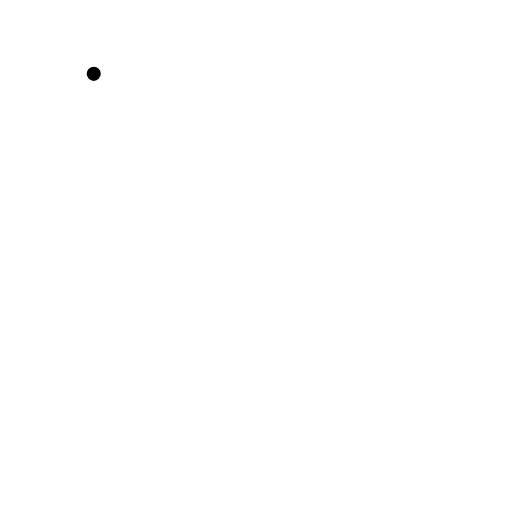
t = 0.00 s
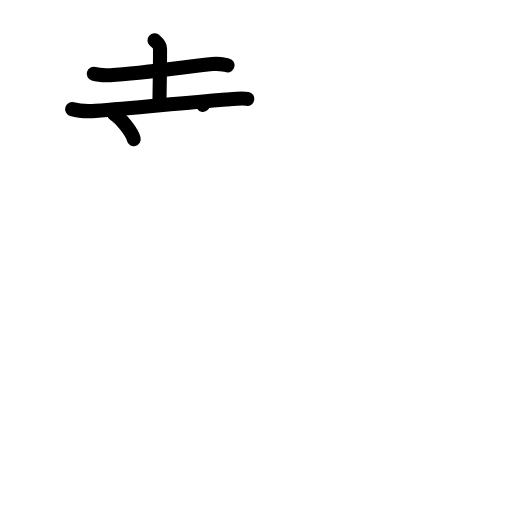
t = 4.40 s
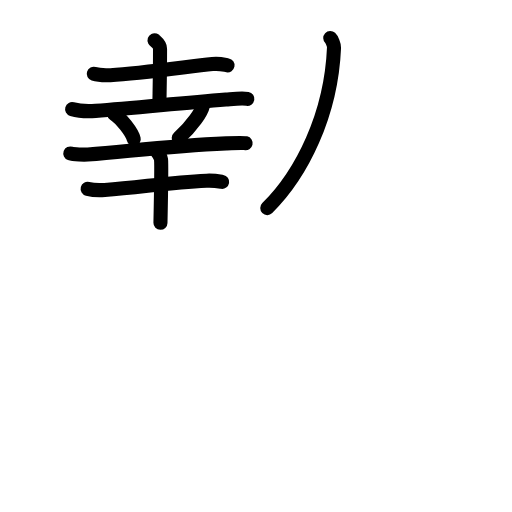
t = 8.80 s
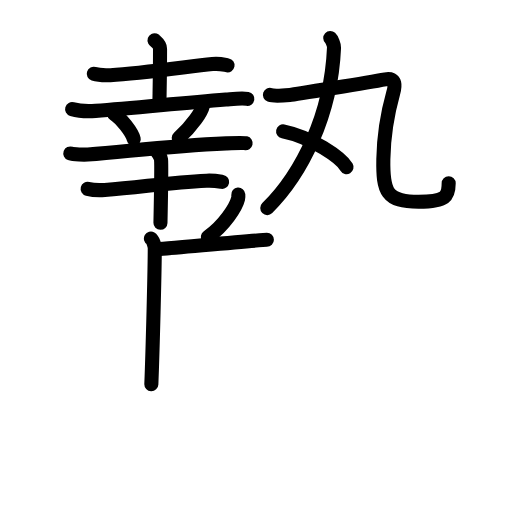
t = 13.20 s
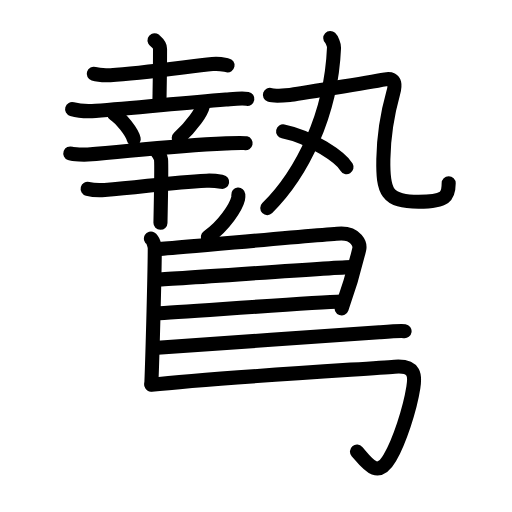
t = 17.60 s
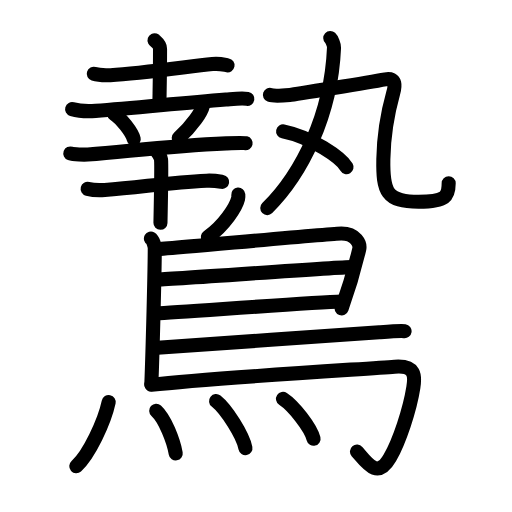
t = 22.00 s

The animated SVG that drew these frames (rendered in a browser with its animation timeline set to each time). Animation: 67 SMIL elements (animate=67); one cycle of 22.00 s.

<?xml version="1.0" encoding="UTF-8"?>
<!--
AniKanjiVG is licensed by CC-BY-SA Paul C. Sommerhoff (https://bitbucket.org/sommerhoff/anikanjivg).
AniKanjiVG uses KanjiVG which is licensed by CC-BY-SA Ulrich Apel (http://kanjivg.tagaini.net).
See also http://creativecommons.org/licenses/by-sa/3.0/
-->
<svg xmlns:kvg='http://kanjivg.tagaini.net' xmlns='http://www.w3.org/2000/svg' width='109' height='109' viewBox='0 0 109 109' style='fill:none;stroke:#000000;stroke-width:3;stroke-linecap:round;stroke-linejoin:round;' id="kvg:kanji_09dd9"><g id="kvg:09dd9" kvg:element="鷙"><g id="kvg:09dd9-g1" kvg:element="執" kvg:position="top"><g id="kvg:09dd9-g2" kvg:element="幸" kvg:position="left"><g id="kvg:09dd9-g3" kvg:position="top"><g id="kvg:09dd9-g4" kvg:element="土"><path id="kvg:09dd9-s1" kvg:type="㇐" d="M19.96,15.72c0.92,0.29,2.6,0.33,3.53,0.29c6.54-0.33,16.02-1.76,21.73-2.38c1.52-0.17,2.46,0.14,3.22,0.28"><animate attributeName="d" begin="0.0s" dur="0.3333333333333333s" from="M19.96,15.72C19.96,15.72,19.96,15.72,19.96,15.72" to="M19.96,15.72c0.92,0.29,2.6,0.33,3.53,0.29" />
<animate attributeName="d" begin="0.3333333333333333s" dur="0.3333333333333333s" from="M19.96,15.72c0.92,0.29,2.6,0.33,3.53,0.29c0,0,0,0,0,0,0" to="M19.96,15.72c0.92,0.29,2.6,0.33,3.53,0.29c6.54-0.33,16.02-1.76,21.73-2.38" />
<animate attributeName="d" begin="0.6666666666666666s" dur="0.3333333333333333s" from="M19.96,15.72c0.92,0.29,2.6,0.33,3.53,0.29c6.54-0.33,16.02-1.76,21.73-2.38c0,0,0,0,0,0,0" to="M19.96,15.72c0.92,0.29,2.6,0.33,3.53,0.29c6.54-0.33,16.02-1.76,21.73-2.38c1.52-0.17,2.46,0.14,3.22,0.28" />
</path>
<path id="kvg:09dd9-s2" kvg:type="㇑a" d="M32.9,8.57c0.08,0.16,1.17,0.81,1.17,1.8c0,6.42-0.13,10.26-0.13,11.87"><animate attributeName="d" begin="1.0s" dur="0.5s" from="M32.9,8.57C32.9,8.57,32.9,8.57,32.9,8.57" to="M32.9,8.57c0.08,0.16,1.17,0.81,1.17,1.8" />
<animate attributeName="d" begin="1.5s" dur="0.5s" from="M32.9,8.57c0.08,0.16,1.17,0.81,1.17,1.8c0,0,0,0,0,0,0" to="M32.9,8.57c0.08,0.16,1.17,0.81,1.17,1.8c0,6.42-0.13,10.26-0.13,11.87" />
<animate attributeName="d" begin="0s" dur="1.0s" from="M-100,-100" to="M-100,-100" />
</path>
<path id="kvg:09dd9-s3" kvg:type="㇐" d="M15.35,23.23c1.3,0.38,3.7,0.47,5,0.38c8.4-0.61,17.4-1.61,27.74-2.43c2.17-0.17,3.48-0.32,4.57-0.13"><animate attributeName="d" begin="2.0s" dur="0.3333333333333333s" from="M15.35,23.23C15.35,23.23,15.35,23.23,15.35,23.23" to="M15.35,23.23c1.3,0.38,3.7,0.47,5,0.38" />
<animate attributeName="d" begin="2.3333333333333335s" dur="0.3333333333333333s" from="M15.35,23.23c1.3,0.38,3.7,0.47,5,0.38c0,0,0,0,0,0,0" to="M15.35,23.23c1.3,0.38,3.7,0.47,5,0.38c8.4-0.61,17.4-1.61,27.74-2.43" />
<animate attributeName="d" begin="2.6666666666666665s" dur="0.3333333333333333s" from="M15.35,23.23c1.3,0.38,3.7,0.47,5,0.38c8.4-0.61,17.4-1.61,27.74-2.43c0,0,0,0,0,0,0" to="M15.35,23.23c1.3,0.38,3.7,0.47,5,0.38c8.4-0.61,17.4-1.61,27.74-2.43c2.17-0.17,3.48-0.32,4.57-0.13" />
<animate attributeName="d" begin="0s" dur="2.0s" from="M-100,-100" to="M-100,-100" />
</path>
</g>
<path id="kvg:09dd9-s4" kvg:type="㇔" d="M24.26,24.21c1.49,0.95,3.84,3.92,4.21,5.4"><animate attributeName="d" begin="3.0s" dur="1.0s" from="M24.26,24.21C24.26,24.21,24.26,24.21,24.26,24.21" to="M24.26,24.21c1.49,0.95,3.84,3.92,4.21,5.4" />
<animate attributeName="d" begin="0s" dur="3.0s" from="M-100,-100" to="M-100,-100" />
</path>
<path id="kvg:09dd9-s5" kvg:type="㇒" d="M43.24,21.78c0.01,0.17,0.03,0.43-0.03,0.67c-0.32,1.41-2.17,4.23-5.16,6.94"><animate attributeName="d" begin="4.0s" dur="0.5s" from="M43.24,21.78C43.24,21.78,43.24,21.78,43.24,21.78" to="M43.24,21.78c0.01,0.17,0.03,0.43-0.03,0.67" />
<animate attributeName="d" begin="4.5s" dur="0.5s" from="M43.24,21.78c0.01,0.17,0.03,0.43-0.03,0.67c0,0,0,0,0,0,0" to="M43.24,21.78c0.01,0.17,0.03,0.43-0.03,0.67c-0.32,1.41-2.17,4.23-5.16,6.94" />
<animate attributeName="d" begin="0s" dur="4.0s" from="M-100,-100" to="M-100,-100" />
</path>
</g>
<g id="kvg:09dd9-g5" kvg:element="干" kvg:position="bottom"><path id="kvg:09dd9-s6" kvg:type="㇐" d="M14.97,32.67c0.69,0.25,3.04,0.28,3.73,0.23c10.54-0.9,17.86-1.86,29.48-2.38c1.14-0.05,3.53-0.16,4.11-0.03"><animate attributeName="d" begin="5.0s" dur="0.3333333333333333s" from="M14.97,32.67C14.97,32.67,14.97,32.67,14.97,32.67" to="M14.97,32.67c0.69,0.25,3.04,0.28,3.73,0.23" />
<animate attributeName="d" begin="5.333333333333333s" dur="0.3333333333333333s" from="M14.97,32.67c0.69,0.25,3.04,0.28,3.73,0.23c0,0,0,0,0,0,0" to="M14.97,32.67c0.69,0.25,3.04,0.28,3.73,0.23c10.54-0.9,17.86-1.86,29.48-2.38" />
<animate attributeName="d" begin="5.666666666666667s" dur="0.3333333333333333s" from="M14.97,32.67c0.69,0.25,3.04,0.28,3.73,0.23c10.54-0.9,17.86-1.86,29.48-2.38c0,0,0,0,0,0,0" to="M14.97,32.67c0.69,0.25,3.04,0.28,3.73,0.23c10.54-0.9,17.86-1.86,29.48-2.38c1.14-0.05,3.53-0.16,4.11-0.03" />
<animate attributeName="d" begin="0s" dur="5.0s" from="M-100,-100" to="M-100,-100" />
</path>
<g id="kvg:09dd9-g6" kvg:element="十"><path id="kvg:09dd9-s7" kvg:type="㇐" d="M18.66,40.2c0.95,0.24,2.69,0.31,3.63,0.24c7.95-0.6,13.55-1.59,21.69-1.97c1.57-0.07,2.52,0.11,3.31,0.24"><animate attributeName="d" begin="6.0s" dur="0.3333333333333333s" from="M18.66,40.2C18.66,40.2,18.66,40.2,18.66,40.2" to="M18.66,40.2c0.95,0.24,2.69,0.31,3.63,0.24" />
<animate attributeName="d" begin="6.333333333333333s" dur="0.3333333333333333s" from="M18.66,40.2c0.95,0.24,2.69,0.31,3.63,0.24c0,0,0,0,0,0,0" to="M18.66,40.2c0.95,0.24,2.69,0.31,3.63,0.24c7.95-0.6,13.55-1.59,21.69-1.97" />
<animate attributeName="d" begin="6.666666666666667s" dur="0.3333333333333333s" from="M18.66,40.2c0.95,0.24,2.69,0.31,3.63,0.24c7.95-0.6,13.55-1.59,21.69-1.97c0,0,0,0,0,0,0" to="M18.66,40.2c0.95,0.24,2.69,0.31,3.63,0.24c7.95-0.6,13.55-1.59,21.69-1.97c1.57-0.07,2.52,0.11,3.31,0.24" />
<animate attributeName="d" begin="0s" dur="6.0s" from="M-100,-100" to="M-100,-100" />
</path>
<path id="kvg:09dd9-s8" kvg:type="㇑" d="M33.1,31.91c0.35,0.27,1.11,1.49,1.18,2.03c0.07,0.54-0.05,10.12-0.12,13.49"><animate attributeName="d" begin="7.0s" dur="0.5s" from="M33.1,31.91C33.1,31.91,33.1,31.91,33.1,31.91" to="M33.1,31.91c0.35,0.27,1.11,1.49,1.18,2.03" />
<animate attributeName="d" begin="7.5s" dur="0.5s" from="M33.1,31.91c0.35,0.27,1.11,1.49,1.18,2.03c0,0,0,0,0,0,0" to="M33.1,31.91c0.35,0.27,1.11,1.49,1.18,2.03c0.07,0.54-0.05,10.12-0.12,13.49" />
<animate attributeName="d" begin="0s" dur="7.0s" from="M-100,-100" to="M-100,-100" />
</path>
</g>
</g>
</g>
<g id="kvg:09dd9-g7" kvg:element="丸" kvg:position="right"><g id="kvg:09dd9-g8" kvg:element="九"><path id="kvg:09dd9-s9" kvg:type="㇒" d="M70.31,8.09c0.33,0.31,0.83,1.48,0.8,2.04C70.5,24.5,64.25,37,56.9,44.3"><animate attributeName="d" begin="8.0s" dur="0.5s" from="M70.31,8.09C70.31,8.09,70.31,8.09,70.31,8.09" to="M70.31,8.09c0.33,0.31,0.83,1.48,0.8,2.04" />
<animate attributeName="d" begin="8.5s" dur="0.5s" from="M70.31,8.09c0.33,0.31,0.83,1.48,0.8,2.04c0,0,0,0,0,0,0" to="M70.31,8.09c0.33,0.31,0.83,1.48,0.8,2.04C70.5,24.5,64.25,37,56.9,44.3" />
<animate attributeName="d" begin="0s" dur="8.0s" from="M-100,-100" to="M-100,-100" />
</path>
<g id="kvg:09dd9-g9" kvg:element="乙"><path id="kvg:09dd9-s10" kvg:type="㇈" d="M57.46,20.21c0.85,0.3,3.17,0.1,4.24,0s16.99-2.71,20.33-3.32c2.46-0.44,2.04,1.65,1.68,2.91c-0.97,3.45-2,8.49-2.1,14.09c-0.12,6.86,0.63,9.06,7.5,9.06c5.88,0,6.41-1.2,6.41-3.92"><animate attributeName="d" begin="9.0s" dur="0.2s" from="M57.46,20.21C57.46,20.21,57.46,20.21,57.46,20.21" to="M57.46,20.21c0.85,0.3,3.17,0.1,4.24,0s16.99-2.71,20.33-3.32" />
<animate attributeName="d" begin="9.2s" dur="0.2s" from="M57.46,20.21c0.85,0.3,3.17,0.1,4.24,0s16.99-2.71,20.33-3.32c0,0,0,0,0,0,0" to="M57.46,20.21c0.85,0.3,3.17,0.1,4.24,0s16.99-2.71,20.33-3.32c2.46-0.44,2.04,1.65,1.68,2.91" />
<animate attributeName="d" begin="9.4s" dur="0.2s" from="M57.46,20.21c0.85,0.3,3.17,0.1,4.24,0s16.99-2.71,20.33-3.32c2.46-0.44,2.04,1.65,1.68,2.91c0,0,0,0,0,0,0" to="M57.46,20.21c0.85,0.3,3.17,0.1,4.24,0s16.99-2.71,20.33-3.32c2.46-0.44,2.04,1.65,1.68,2.91c-0.97,3.45-2,8.49-2.1,14.09" />
<animate attributeName="d" begin="9.6s" dur="0.2s" from="M57.46,20.21c0.85,0.3,3.17,0.1,4.24,0s16.99-2.71,20.33-3.32c2.46-0.44,2.04,1.65,1.68,2.91c-0.97,3.45-2,8.49-2.1,14.09c0,0,0,0,0,0,0" to="M57.46,20.21c0.85,0.3,3.17,0.1,4.24,0s16.99-2.71,20.33-3.32c2.46-0.44,2.04,1.65,1.68,2.91c-0.97,3.45-2,8.49-2.1,14.09c-0.12,6.86,0.63,9.06,7.5,9.06" />
<animate attributeName="d" begin="9.8s" dur="0.2s" from="M57.46,20.21c0.85,0.3,3.17,0.1,4.24,0s16.99-2.71,20.33-3.32c2.46-0.44,2.04,1.65,1.68,2.91c-0.97,3.45-2,8.49-2.1,14.09c-0.12,6.86,0.63,9.06,7.5,9.06c0,0,0,0,0,0,0" to="M57.46,20.21c0.85,0.3,3.17,0.1,4.24,0s16.99-2.71,20.33-3.32c2.46-0.44,2.04,1.65,1.68,2.91c-0.97,3.45-2,8.49-2.1,14.09c-0.12,6.86,0.63,9.06,7.5,9.06c5.88,0,6.41-1.2,6.41-3.92" />
<animate attributeName="d" begin="0s" dur="9.0s" from="M-100,-100" to="M-100,-100" />
</path>
</g>
</g>
<g id="kvg:09dd9-g10" kvg:element="丶"><path id="kvg:09dd9-s11" kvg:type="㇔" d="M60.27,27.95c6.07,1.23,12.31,5.61,13.5,7.62"><animate attributeName="d" begin="10.0s" dur="1.0s" from="M60.27,27.95C60.27,27.95,60.27,27.95,60.27,27.95" to="M60.27,27.95c6.07,1.23,12.31,5.61,13.5,7.62" />
<animate attributeName="d" begin="0s" dur="10.0s" from="M-100,-100" to="M-100,-100" />
</path>
</g>
</g>
</g>
<g id="kvg:09dd9-g11" kvg:element="鳥" kvg:position="bottom" kvg:radical="general"><path id="kvg:09dd9-s12" kvg:type="㇒" d="M50.73,41.43c0.02,0.21,0.04,0.55-0.04,0.85c-0.44,1.8-2.97,5.75-6.44,8.17"><animate attributeName="d" begin="11.0s" dur="0.5s" from="M50.73,41.43C50.73,41.43,50.73,41.43,50.73,41.43" to="M50.73,41.43c0.02,0.21,0.04,0.55-0.04,0.85" />
<animate attributeName="d" begin="11.5s" dur="0.5s" from="M50.73,41.43c0.02,0.21,0.04,0.55-0.04,0.85c0,0,0,0,0,0,0" to="M50.73,41.43c0.02,0.21,0.04,0.55-0.04,0.85c-0.44,1.8-2.97,5.75-6.44,8.17" />
<animate attributeName="d" begin="0s" dur="11.0s" from="M-100,-100" to="M-100,-100" />
</path>
<path id="kvg:09dd9-s13" kvg:type="㇑" d="M32.13,50.79c0.46,0.26,0.82,1.61,0.82,2.05c0,4.51-0.45,21.84-0.73,28.94"><animate attributeName="d" begin="12.0s" dur="0.5s" from="M32.13,50.79C32.13,50.79,32.13,50.79,32.13,50.79" to="M32.13,50.79c0.46,0.26,0.82,1.61,0.82,2.05" />
<animate attributeName="d" begin="12.5s" dur="0.5s" from="M32.13,50.79c0.46,0.26,0.82,1.61,0.82,2.05c0,0,0,0,0,0,0" to="M32.13,50.79c0.46,0.26,0.82,1.61,0.82,2.05c0,4.51-0.45,21.84-0.73,28.94" />
<animate attributeName="d" begin="0s" dur="12.0s" from="M-100,-100" to="M-100,-100" />
</path>
<path id="kvg:09dd9-s14" kvg:type="㇕a" d="M33.02,53.07C35.15,53,70.61,49.7,72.68,49.7c3.07,0,4.07,2.2,3.79,3.37c-0.17,0.72-1.75,7.05-3.73,12.59"><animate attributeName="d" begin="13.0s" dur="0.3333333333333333s" from="M33.02,53.07C33.02,53.07,33.02,53.07,33.02,53.07" to="M33.02,53.07C35.15,53,70.61,49.7,72.68,49.7" />
<animate attributeName="d" begin="13.333333333333334s" dur="0.3333333333333333s" from="M33.02,53.07C35.15,53,70.61,49.7,72.68,49.7c0,0,0,0,0,0,0" to="M33.02,53.07C35.15,53,70.61,49.7,72.68,49.7c3.07,0,4.07,2.2,3.79,3.37" />
<animate attributeName="d" begin="13.666666666666666s" dur="0.3333333333333333s" from="M33.02,53.07C35.15,53,70.61,49.7,72.68,49.7c3.07,0,4.07,2.2,3.79,3.37c0,0,0,0,0,0,0" to="M33.02,53.07C35.15,53,70.61,49.7,72.68,49.7c3.07,0,4.07,2.2,3.79,3.37c-0.17,0.72-1.75,7.05-3.73,12.59" />
<animate attributeName="d" begin="0s" dur="13.0s" from="M-100,-100" to="M-100,-100" />
</path>
<path id="kvg:09dd9-s15" kvg:type="㇐a" d="M33.36,59.51c2.61,0,38.42-2.64,41.37-2.64"><animate attributeName="d" begin="14.0s" dur="1.0s" from="M33.36,59.51C33.36,59.51,33.36,59.51,33.36,59.51" to="M33.36,59.51c2.61,0,38.42-2.64,41.37-2.64" />
<animate attributeName="d" begin="0s" dur="14.0s" from="M-100,-100" to="M-100,-100" />
</path>
<path id="kvg:09dd9-s16" kvg:type="㇐a" d="M33.24,66.71c5.31-0.26,32.87-2.3,39.48-2.52"><animate attributeName="d" begin="15.0s" dur="1.0s" from="M33.24,66.71C33.24,66.71,33.24,66.71,33.24,66.71" to="M33.24,66.71c5.31-0.26,32.87-2.3,39.48-2.52" />
<animate attributeName="d" begin="0s" dur="15.0s" from="M-100,-100" to="M-100,-100" />
</path>
<path id="kvg:09dd9-s17" kvg:type="㇐b" d="M33.53,74.02c8.48-0.67,37.22-2.52,47.22-3.27c1.68-0.13,4.53-0.36,5.38-0.24"><animate attributeName="d" begin="16.0s" dur="0.5s" from="M33.53,74.02C33.53,74.02,33.53,74.02,33.53,74.02" to="M33.53,74.02c8.48-0.67,37.22-2.52,47.22-3.27" />
<animate attributeName="d" begin="16.5s" dur="0.5s" from="M33.53,74.02c8.48-0.67,37.22-2.52,47.22-3.27c0,0,0,0,0,0,0" to="M33.53,74.02c8.48-0.67,37.22-2.52,47.22-3.27c1.68-0.13,4.53-0.36,5.38-0.24" />
<animate attributeName="d" begin="0s" dur="16.0s" from="M-100,-100" to="M-100,-100" />
</path>
<path id="kvg:09dd9-s18" kvg:type="㇆a" d="M32.23,81.92C44.71,80.5,77.08,78.59,84,78.07c4.5-0.34,4.38,1.98,4,4.41c-0.75,4.78-3,11.53-5,14.99c-2.62,4.54-4.75,1.28-7-1.33"><animate attributeName="d" begin="17.0s" dur="0.25s" from="M32.23,81.92C32.23,81.92,32.23,81.92,32.23,81.92" to="M32.23,81.92C44.71,80.5,77.08,78.59,84,78.07" />
<animate attributeName="d" begin="17.25s" dur="0.25s" from="M32.23,81.92C44.71,80.5,77.08,78.59,84,78.07c0,0,0,0,0,0,0" to="M32.23,81.92C44.71,80.5,77.08,78.59,84,78.07c4.5-0.34,4.38,1.98,4,4.41" />
<animate attributeName="d" begin="17.5s" dur="0.25s" from="M32.23,81.92C44.71,80.5,77.08,78.59,84,78.07c4.5-0.34,4.38,1.98,4,4.41c0,0,0,0,0,0,0" to="M32.23,81.92C44.71,80.5,77.08,78.59,84,78.07c4.5-0.34,4.38,1.98,4,4.41c-0.75,4.78-3,11.53-5,14.99" />
<animate attributeName="d" begin="17.75s" dur="0.25s" from="M32.23,81.92C44.71,80.5,77.08,78.59,84,78.07c4.5-0.34,4.38,1.98,4,4.41c-0.75,4.78-3,11.53-5,14.99c0,0,0,0,0,0,0" to="M32.23,81.92C44.71,80.5,77.08,78.59,84,78.07c4.5-0.34,4.38,1.98,4,4.41c-0.75,4.78-3,11.53-5,14.99c-2.62,4.54-4.75,1.28-7-1.33" />
<animate attributeName="d" begin="0s" dur="17.0s" from="M-100,-100" to="M-100,-100" />
</path>
<g id="kvg:09dd9-g12" kvg:element="灬" kvg:variant="true" kvg:original="火"><path id="kvg:09dd9-s19" kvg:type="㇔" d="M23.14,85.59c-0.89,4.16-4.17,11.2-6.9,13.66"><animate attributeName="d" begin="18.0s" dur="1.0s" from="M23.14,85.59C23.14,85.59,23.14,85.59,23.14,85.59" to="M23.14,85.59c-0.89,4.16-4.17,11.2-6.9,13.66" />
<animate attributeName="d" begin="0s" dur="18.0s" from="M-100,-100" to="M-100,-100" />
</path>
<path id="kvg:09dd9-s20" kvg:type="㇔" d="M33.25,87.44c1.89,1.71,3.69,6.42,4.16,9.09"><animate attributeName="d" begin="19.0s" dur="1.0s" from="M33.25,87.44C33.25,87.44,33.25,87.44,33.25,87.44" to="M33.25,87.44c1.89,1.71,3.69,6.42,4.16,9.09" />
<animate attributeName="d" begin="0s" dur="19.0s" from="M-100,-100" to="M-100,-100" />
</path>
<path id="kvg:09dd9-s21" kvg:type="㇔" d="M46,85.39c2.21,1.76,5.7,7.26,6.25,10"><animate attributeName="d" begin="20.0s" dur="1.0s" from="M46,85.39C46,85.39,46,85.39,46,85.39" to="M46,85.39c2.21,1.76,5.7,7.26,6.25,10" />
<animate attributeName="d" begin="0s" dur="20.0s" from="M-100,-100" to="M-100,-100" />
</path>
<path id="kvg:09dd9-s22" kvg:type="㇔" d="M60.25,84.92c2.29,1.5,5.93,6.16,6.5,8.49"><animate attributeName="d" begin="21.0s" dur="1.0s" from="M60.25,84.92C60.25,84.92,60.25,84.92,60.25,84.92" to="M60.25,84.92c2.29,1.5,5.93,6.16,6.5,8.49" />
<animate attributeName="d" begin="0s" dur="21.0s" from="M-100,-100" to="M-100,-100" />
</path>
</g>
</g>
</g>
</svg>
